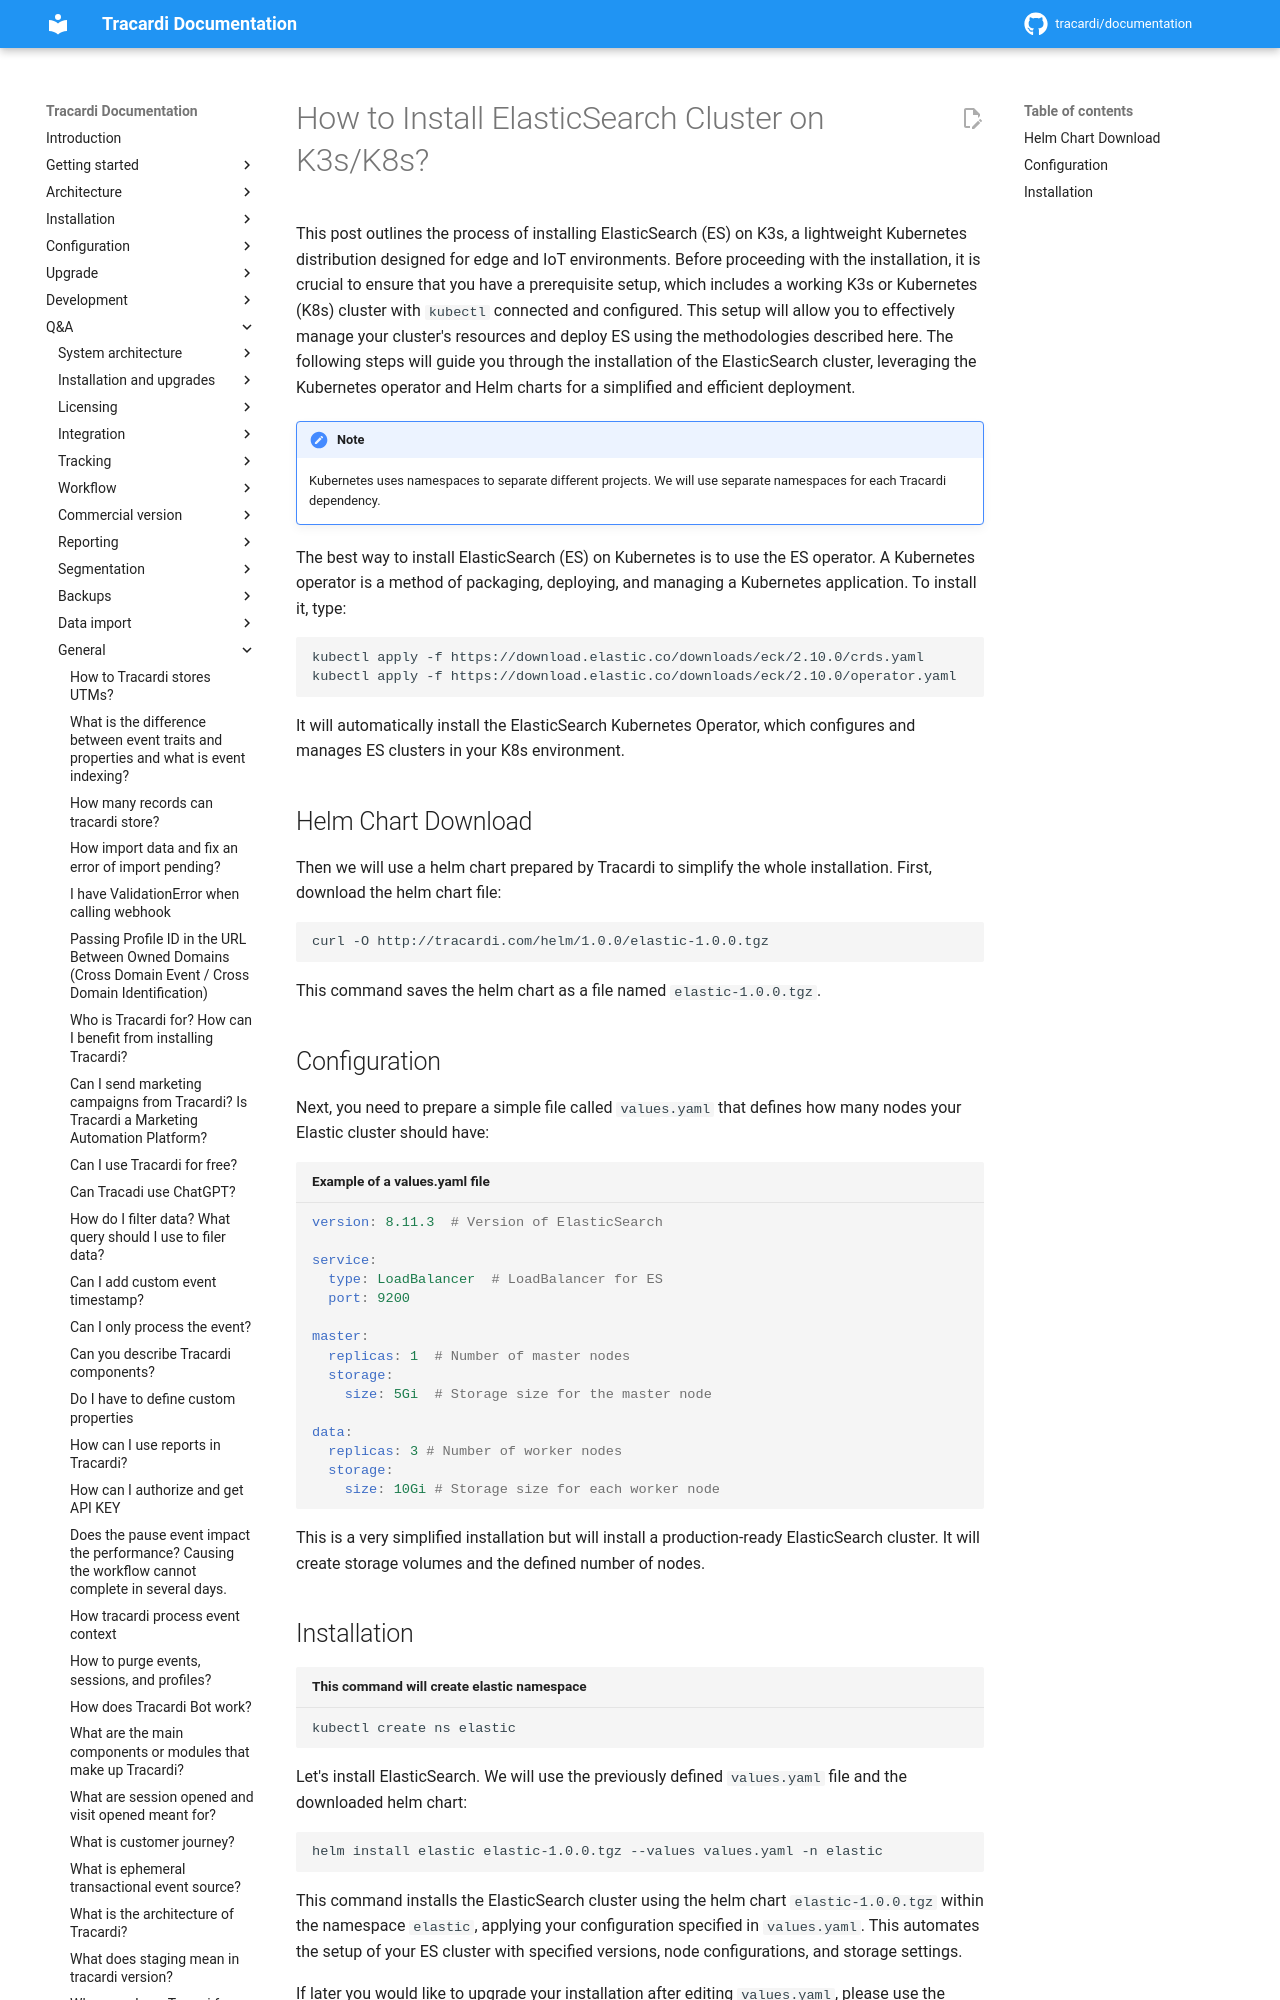

repository: Tracardi/documentation · page: 1.1.x/qa/how_to_install_elastic_on_k3s/index.html · generator: mkdocs

# How to Install ElasticSearch Cluster on K3s/K8s?

This post outlines the process of installing ElasticSearch (ES) on K3s, a lightweight Kubernetes distribution designed
for edge and IoT environments. Before proceeding with the installation, it is crucial to ensure that you have a
prerequisite setup, which includes a working K3s or Kubernetes (K8s) cluster with `kubectl` connected and configured.
This setup will allow you to effectively manage your cluster's resources and deploy ES using the methodologies described
here. The following steps will guide you through the installation of the ElasticSearch cluster, leveraging the
Kubernetes operator and Helm charts for a simplified and efficient deployment.

!!! Note
